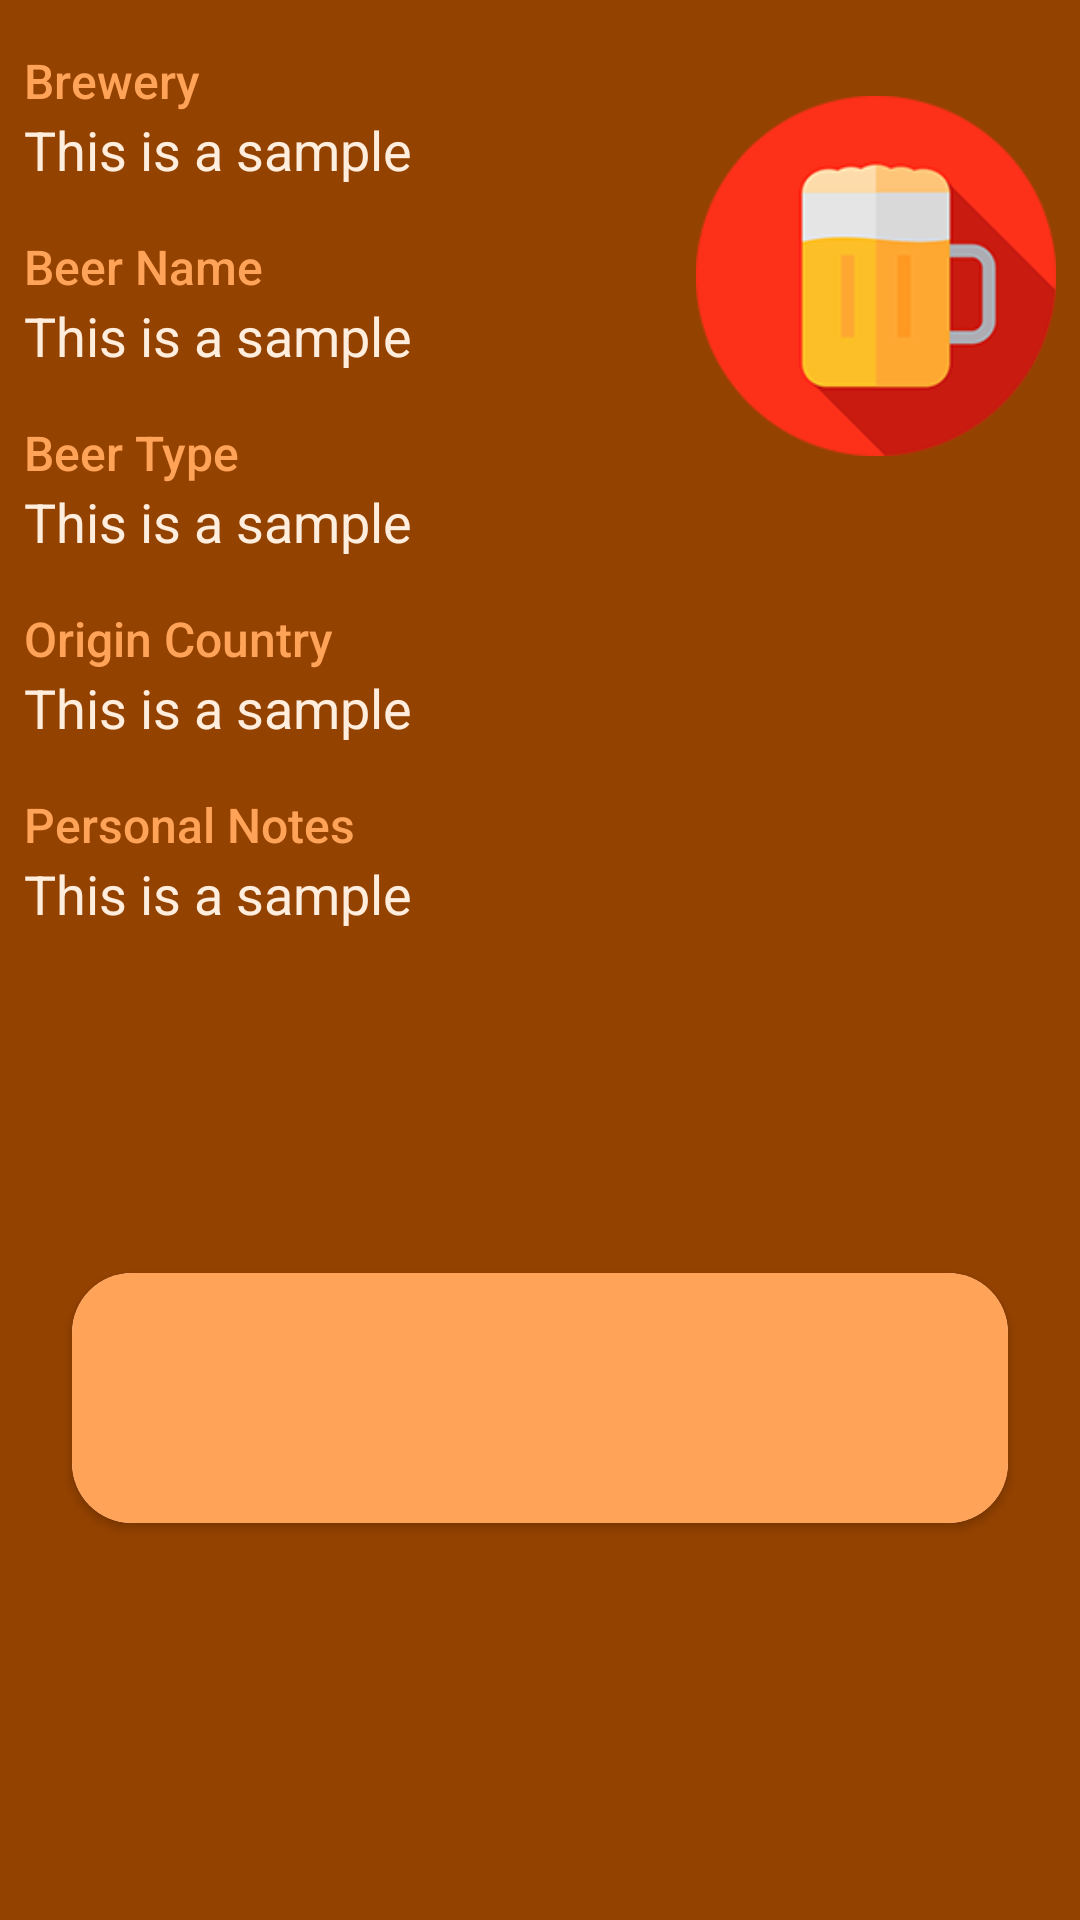

Write the Android layout XML for this screen, with the resource values it uses.
<!-- AndroidManifest.xml: application theme AppTheme -->
<!-- res/layout/activity_detail_beer.xml -->
<?xml version="1.0" encoding="utf-8"?>
<android.support.constraint.ConstraintLayout xmlns:android="http://schemas.android.com/apk/res/android"
    xmlns:app="http://schemas.android.com/apk/res-auto"
    xmlns:tools="http://schemas.android.com/tools"
    android:layout_width="match_parent"
    android:layout_height="match_parent"
    android:background="@color/colorActivityBackground"
    tools:context=".DetailBeerActivity">

    
    <ImageView
        android:id="@+id/detailView_image"
        android:layout_width="120dp"
        android:layout_height="120dp"
        android:layout_marginTop="32dp"
        android:layout_marginEnd="8dp"
        android:scaleType="centerCrop"
        app:layout_constraintEnd_toEndOf="parent"
        app:layout_constraintTop_toTopOf="parent"
        app:srcCompat="@drawable/ic_launcher" />

    
    <TextView
        android:id="@+id/detailView_title_brewery"
        android:layout_width="wrap_content"
        android:layout_height="wrap_content"
        android:layout_marginStart="8dp"
        android:layout_marginTop="16dp"
        android:fontFamily="sans-serif-medium"
        android:textColor="@color/colorTitleText"
        android:text="@string/attribute_brewery"
        android:textSize="16sp"
        app:layout_constraintStart_toStartOf="parent"
        app:layout_constraintTop_toTopOf="parent" />

    
    <TextView
        android:id="@+id/detailView_content_brewery"
        android:layout_width="wrap_content"
        android:layout_height="wrap_content"
        android:layout_marginStart="8dp"
        android:fontFamily="sans-serif"
        android:textColor="@color/colorContentText"
        android:maxWidth="170dp"
        android:text="@string/sample_string"
        android:textSize="18sp"
        app:layout_constraintStart_toStartOf="parent"
        app:layout_constraintTop_toBottomOf="@+id/detailView_title_brewery" />

    
    <TextView
        android:id="@+id/detailView_title_beername"
        android:layout_width="wrap_content"
        android:layout_height="wrap_content"
        android:layout_marginStart="8dp"
        android:layout_marginTop="16dp"
        android:fontFamily="sans-serif-medium"
        android:textColor="@color/colorTitleText"
        android:text="@string/attribute_beer_name"
        android:textSize="16sp"
        app:layout_constraintStart_toStartOf="parent"
        app:layout_constraintTop_toBottomOf="@id/detailView_content_brewery" />

    
    <TextView
        android:id="@+id/detailView_content_beername"
        android:layout_width="wrap_content"
        android:layout_height="wrap_content"
        android:layout_marginStart="8dp"
        android:fontFamily="sans-serif"
        android:textColor="@color/colorContentText"
        android:maxWidth="170dp"
        android:text="@string/sample_string"
        android:textSize="18sp"
        app:layout_constraintStart_toStartOf="parent"
        app:layout_constraintTop_toBottomOf="@id/detailView_title_beername" />

    
    <TextView
        android:id="@+id/detailView_title_beertype"
        android:layout_width="wrap_content"
        android:layout_height="wrap_content"
        android:layout_marginStart="8dp"
        android:layout_marginTop="16dp"
        android:fontFamily="sans-serif-medium"
        android:textColor="@color/colorTitleText"
        android:text="@string/attribute_beer_type"
        android:textSize="16sp"
        app:layout_constraintStart_toStartOf="parent"
        app:layout_constraintTop_toBottomOf="@id/detailView_content_beername" />

    
    <TextView
        android:id="@+id/detailView_content_beertype"
        android:layout_width="wrap_content"
        android:layout_height="wrap_content"
        android:layout_marginStart="8dp"
        android:fontFamily="sans-serif"
        android:textColor="@color/colorContentText"
        android:text="@string/sample_string"
        android:textSize="18sp"
        app:layout_constraintStart_toStartOf="parent"
        app:layout_constraintTop_toBottomOf="@id/detailView_title_beertype" />

    
    <TextView
        android:id="@+id/detailView_title_country"
        android:layout_width="wrap_content"
        android:layout_height="wrap_content"
        android:layout_marginStart="8dp"
        android:layout_marginTop="16dp"
        android:fontFamily="sans-serif-medium"
        android:textColor="@color/colorTitleText"
        android:text="@string/attribute_country"
        android:textSize="16sp"
        app:layout_constraintStart_toStartOf="parent"
        app:layout_constraintTop_toBottomOf="@id/detailView_content_beertype" />

    
    <TextView
        android:id="@+id/detailView_content_country"
        android:layout_width="wrap_content"
        android:layout_height="wrap_content"
        android:layout_marginStart="8dp"
        android:fontFamily="sans-serif"
        android:textColor="@color/colorContentText"
        android:text="@string/sample_string"
        android:textSize="18sp"
        app:layout_constraintStart_toStartOf="parent"
        app:layout_constraintTop_toBottomOf="@id/detailView_title_country" />

    
    <TextView
        android:id="@+id/detailView_title_notes"
        android:layout_width="wrap_content"
        android:layout_height="wrap_content"
        android:layout_marginStart="8dp"
        android:layout_marginTop="16dp"
        android:fontFamily="sans-serif-medium"
        android:textColor="@color/colorTitleText"
        android:text="@string/attribute_notes"
        android:textSize="16sp"
        app:layout_constraintStart_toStartOf="parent"
        app:layout_constraintTop_toBottomOf="@id/detailView_content_country" />

    
    <TextView
        android:id="@+id/detailView_content_notes"
        android:layout_width="wrap_content"
        android:layout_height="wrap_content"
        android:maxHeight="170dp"
        android:layout_marginStart="8dp"
        android:layout_marginEnd="8dp"
        android:paddingEnd="24dp"
        android:fontFamily="sans-serif"
        android:textColor="@color/colorContentText"
        android:text="@string/sample_string"
        android:textSize="18sp"
        android:scrollbars="vertical"
        android:nestedScrollingEnabled="true"
        app:layout_constraintRight_toRightOf="parent"
        app:layout_constraintStart_toStartOf="parent"
        app:layout_constraintTop_toBottomOf="@id/detailView_title_notes" />

    
    <android.support.v7.widget.CardView
        android:id="@+id/detailView_cardViewQuotes"
        android:layout_width="0dp"
        android:layout_height="wrap_content"
        android:layout_marginStart="24dp"
        android:layout_marginEnd="24dp"
        android:layout_marginBottom="18dp"
        app:cardCornerRadius="20dp"
        app:layout_constraintTop_toBottomOf="@id/detailView_content_notes"
        app:layout_constraintBottom_toBottomOf="parent"
        app:layout_constraintEnd_toEndOf="parent"
        app:layout_constraintStart_toStartOf="parent">

        <android.support.constraint.ConstraintLayout
            android:layout_width="match_parent"
            android:layout_height="match_parent"
            android:background="@color/colorCardBackground">

            
            <TextView
            android:id="@+id/detailView_quotes"
            android:layout_width="match_parent"
            android:layout_height="wrap_content"
            android:layout_margin="10dp"
            android:fontFamily="sans-serif-condensed-medium"
            android:textColor="@color/colorCardText"
            android:textAlignment="center"
            android:textSize="18sp"
            app:layout_constraintTop_toTopOf="parent"
            app:layout_constraintBottom_toTopOf="@id/detailView_quoteAuthor"/>

            
            <TextView
            android:id="@+id/detailView_quoteAuthor"
            android:layout_width="match_parent"
            android:layout_height="wrap_content"
            android:layout_margin="10dp"
            android:fontFamily="sans-serif-condensed-light"
            android:textColor="@color/colorCardText"
            android:textAlignment="center"
            android:textSize="14sp"
            app:layout_constraintBottom_toBottomOf="parent"
            app:layout_constraintTop_toBottomOf="@id/detailView_quotes"
            />

        </android.support.constraint.ConstraintLayout>

    </android.support.v7.widget.CardView>


</android.support.constraint.ConstraintLayout>
<!-- resources referenced by this layout -->
<resources>
  <color name="colorActivityBackground">#944200</color>
  <color name="colorCardBackground">#FFA359</color>
  <color name="colorCardText">#441C00</color>
  <color name="colorContentText">#FFEDDD</color>
  <color name="colorTitleText">#FFA359</color>
  <!-- drawable ic_launcher: png bitmap (drawable, 11935 bytes) -->
  <string name="attribute_beer_name">Beer Name</string>
  <string name="attribute_beer_type">Beer Type</string>
  <string name="attribute_brewery">Brewery</string>
  <string name="attribute_country">Origin Country</string>
  <string name="attribute_notes">Personal Notes</string>
  <string name="sample_string">This is a sample</string>
  <style name="AppTheme" parent="Theme.AppCompat.Light.DarkActionBar">
          
          <item name="colorPrimary">@color/colorPrimary</item>
          <item name="colorPrimaryDark">@color/colorPrimaryDark</item>
          <item name="colorAccent">@color/colorAccent</item>
          <item name="android:actionBarStyle">@style/CustomActionBarStyle</item>
          
          <item name="actionBarStyle">@style/CustomActionBarStyle</item>
          <item name="android:navigationBarColor">@color/colorPrimary</item>
      </style>
  <color name="colorPrimary">#EF6A00</color>
  <color name="colorPrimaryDark">#944200</color>
  <color name="colorAccent">#EF6A00</color>
  <style name="CustomActionBarStyle" parent="@style/Widget.AppCompat.Light.ActionBar">
          <item name="background">@color/colorPrimary</item>
          <item name="android:titleTextStyle">@style/MyActionBarTitleText</item>
          
          <item name="titleTextStyle">@style/MyActionBarTitleText</item>
      </style>
  <style name="MyActionBarTitleText" parent="@style/TextAppearance.AppCompat.Widget.ActionBar.Title">
          <item name="android:textColor">@color/colorActionBarText</item>
      </style>
  <color name="colorActionBarText">#FFFFFF</color>
</resources>
